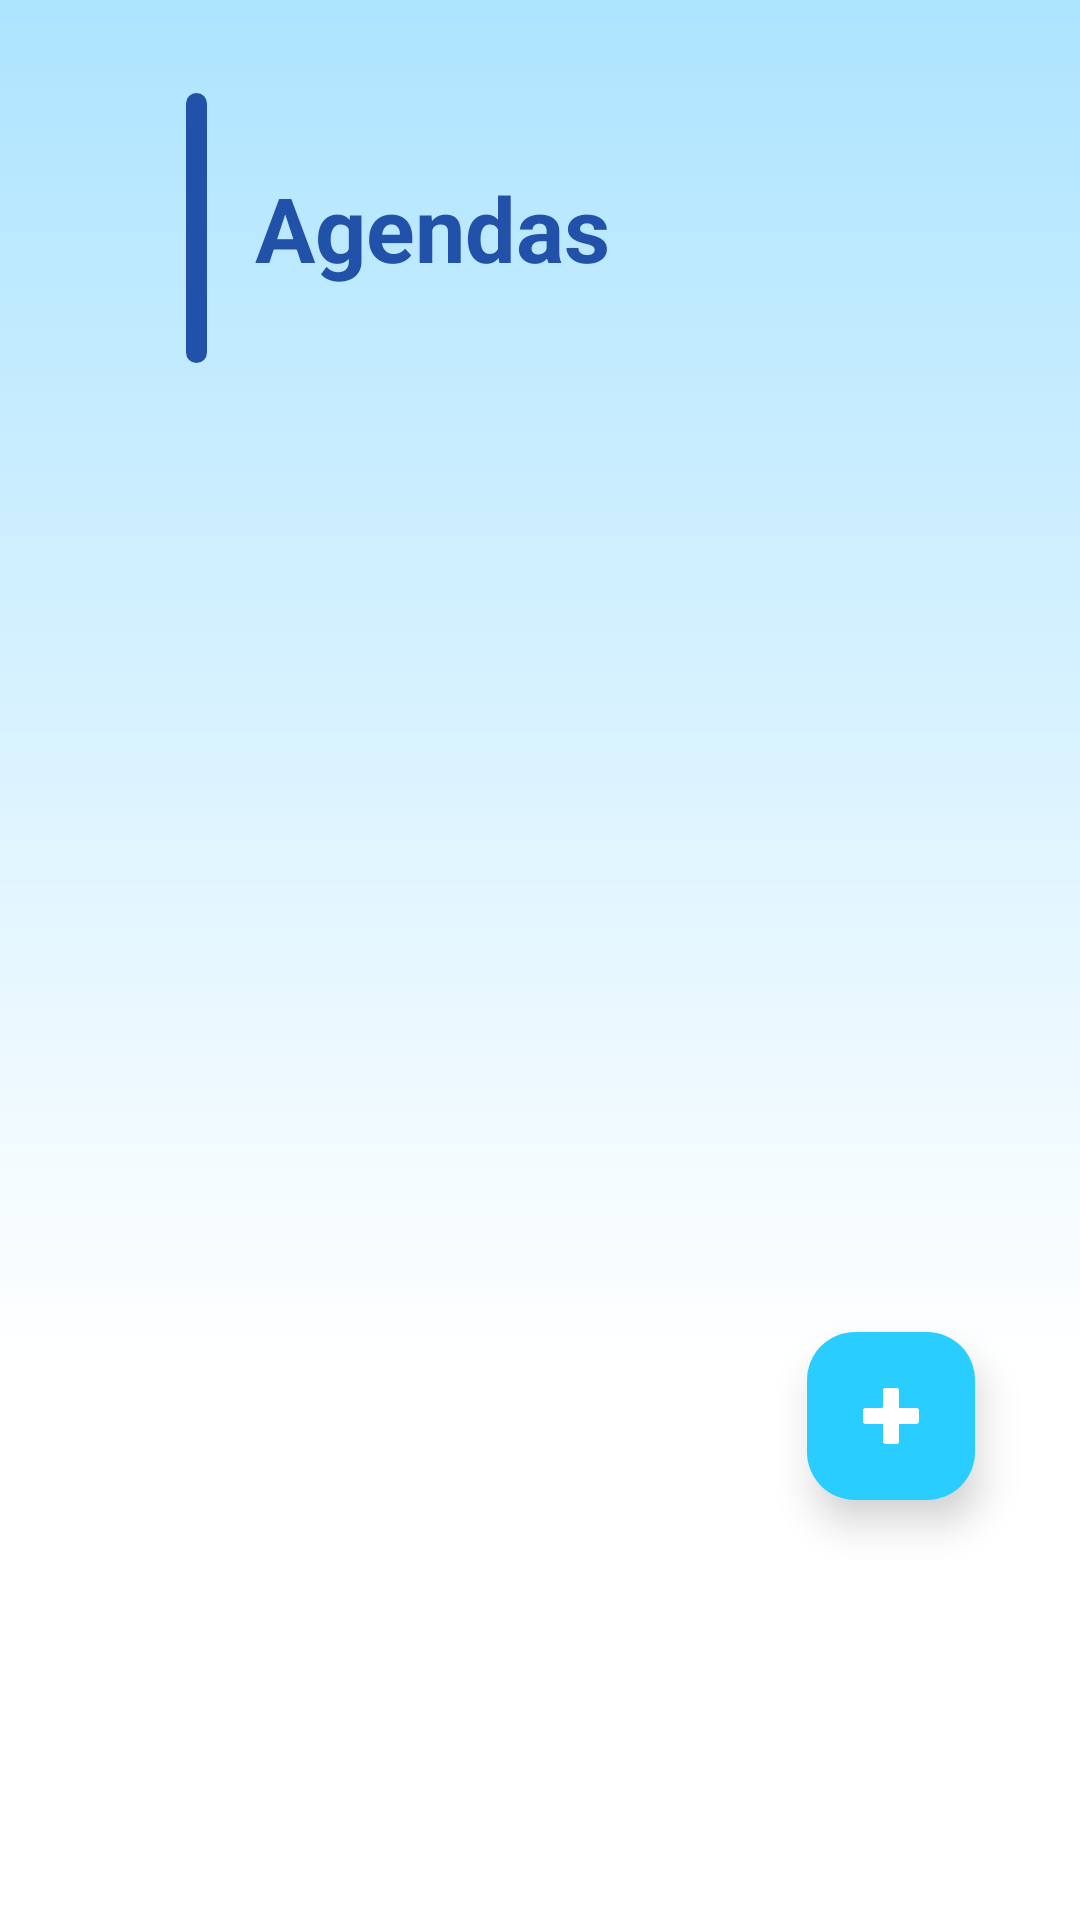

Reconstruct the res/layout file that produces this screen, plus the resources it refers to.
<!-- AndroidManifest.xml: application theme Theme.ProyectoCitasMedicas -->
<!-- res/layout/fragment_paciente_home.xml -->
<?xml version="1.0" encoding="utf-8"?>
<RelativeLayout xmlns:android="http://schemas.android.com/apk/res/android"
    android:layout_width="match_parent" android:layout_height="match_parent"
    android:background="@drawable/background">

    
    <include layout="@layout/include_paciente_home_content"/>
</RelativeLayout>
<!-- res/layout/include_paciente_home_content.xml (included above) -->
<?xml version="1.0" encoding="utf-8"?>
<RelativeLayout xmlns:android="http://schemas.android.com/apk/res/android"
    xmlns:app="http://schemas.android.com/apk/res-auto"
    xmlns:tools="http://schemas.android.com/tools"
    android:layout_width="match_parent"
    android:layout_height="match_parent"
    android:background="@drawable/background"
    tools:context=".ui.MisCitasPacienteActivity">

    
    <LinearLayout
        android:id="@+id/layoutHeader"
        android:layout_width="match_parent"
        android:layout_height="wrap_content"
        android:orientation="horizontal"
        android:gravity="center_vertical"
        android:layout_marginTop="15dp"
        android:padding="16dp">

        <View
            android:layout_width="7dp"
            android:layout_height="90dp"
            android:layout_marginStart="46dp"
            android:layout_marginEnd="16dp"
            android:background="@drawable/linea_horizontal" />

        <TextView
            android:id="@+id/textHeader"
            android:layout_width="wrap_content"
            android:layout_height="wrap_content"
            android:text="@string/agendas"
            android:textSize="30sp"
            android:textStyle="bold"
            android:textColor="@color/azulLetrasHeader" />
    </LinearLayout>



    
    <androidx.recyclerview.widget.RecyclerView
        android:id="@+id/rvCitas"
        android:layout_width="match_parent"
        android:layout_height="0dp"
        android:layout_below="@id/layoutHeader"
        android:layout_above="@id/btnAgregarCita"
        android:layout_marginTop="16dp"
        android:padding="24dp"
        android:clipToPadding="false" />


    
    <com.google.android.material.floatingactionbutton.FloatingActionButton
        android:id="@+id/btnAgregarCita"
        android:layout_width="wrap_content"
        android:layout_height="wrap_content"
        android:layout_alignParentBottom="true"
        android:layout_alignParentEnd="true"
        android:layout_marginBottom="140dp"
        android:layout_marginEnd="35dp"
        android:src="@drawable/plus"
        app:tint="@android:color/white"
        app:backgroundTint="@color/azul_boton_plus"
        android:elevation="8dp" />


</RelativeLayout>
<!-- resources referenced by this layout -->
<resources>
  <color name="azulLetrasHeader">#2251AA</color>
  <color name="azul_boton_plus">#2ACDFF</color>
  <!-- drawable background (drawable) -->
  <?xml version="1.0" encoding="utf-8"?>
  <shape xmlns:android="http://schemas.android.com/apk/res/android" android:shape="rectangle">
      <gradient
          android:type="linear"
          android:angle="270"
          android:startColor="#ADE4FF"
          android:centerColor="#FFFFFF"
          android:centerY="0.71"
          android:endColor="#FFFFFF"
          android:useLevel="false" />
  </shape>
  <!-- drawable linea_horizontal (drawable) -->
  <?xml version="1.0" encoding="utf-8"?>
  <shape xmlns:android="http://schemas.android.com/apk/res/android"
      android:shape="rectangle">
      <solid android:color="#2251AA"/>   
      <corners android:radius="5dp"/>  
      <size android:width="3dp" android:height="90dp"/> 
  </shape>
  <!-- drawable plus: png bitmap (drawable, 5400 bytes) -->
  <string name="agendas">Agendas</string>
  <style name="Theme.ProyectoCitasMedicas" parent="Base.Theme.ProyectoCitasMedicas" />
  <style name="Base.Theme.ProyectoCitasMedicas" parent="Theme.Material3.DayNight.NoActionBar">
          
          
      </style>
</resources>
